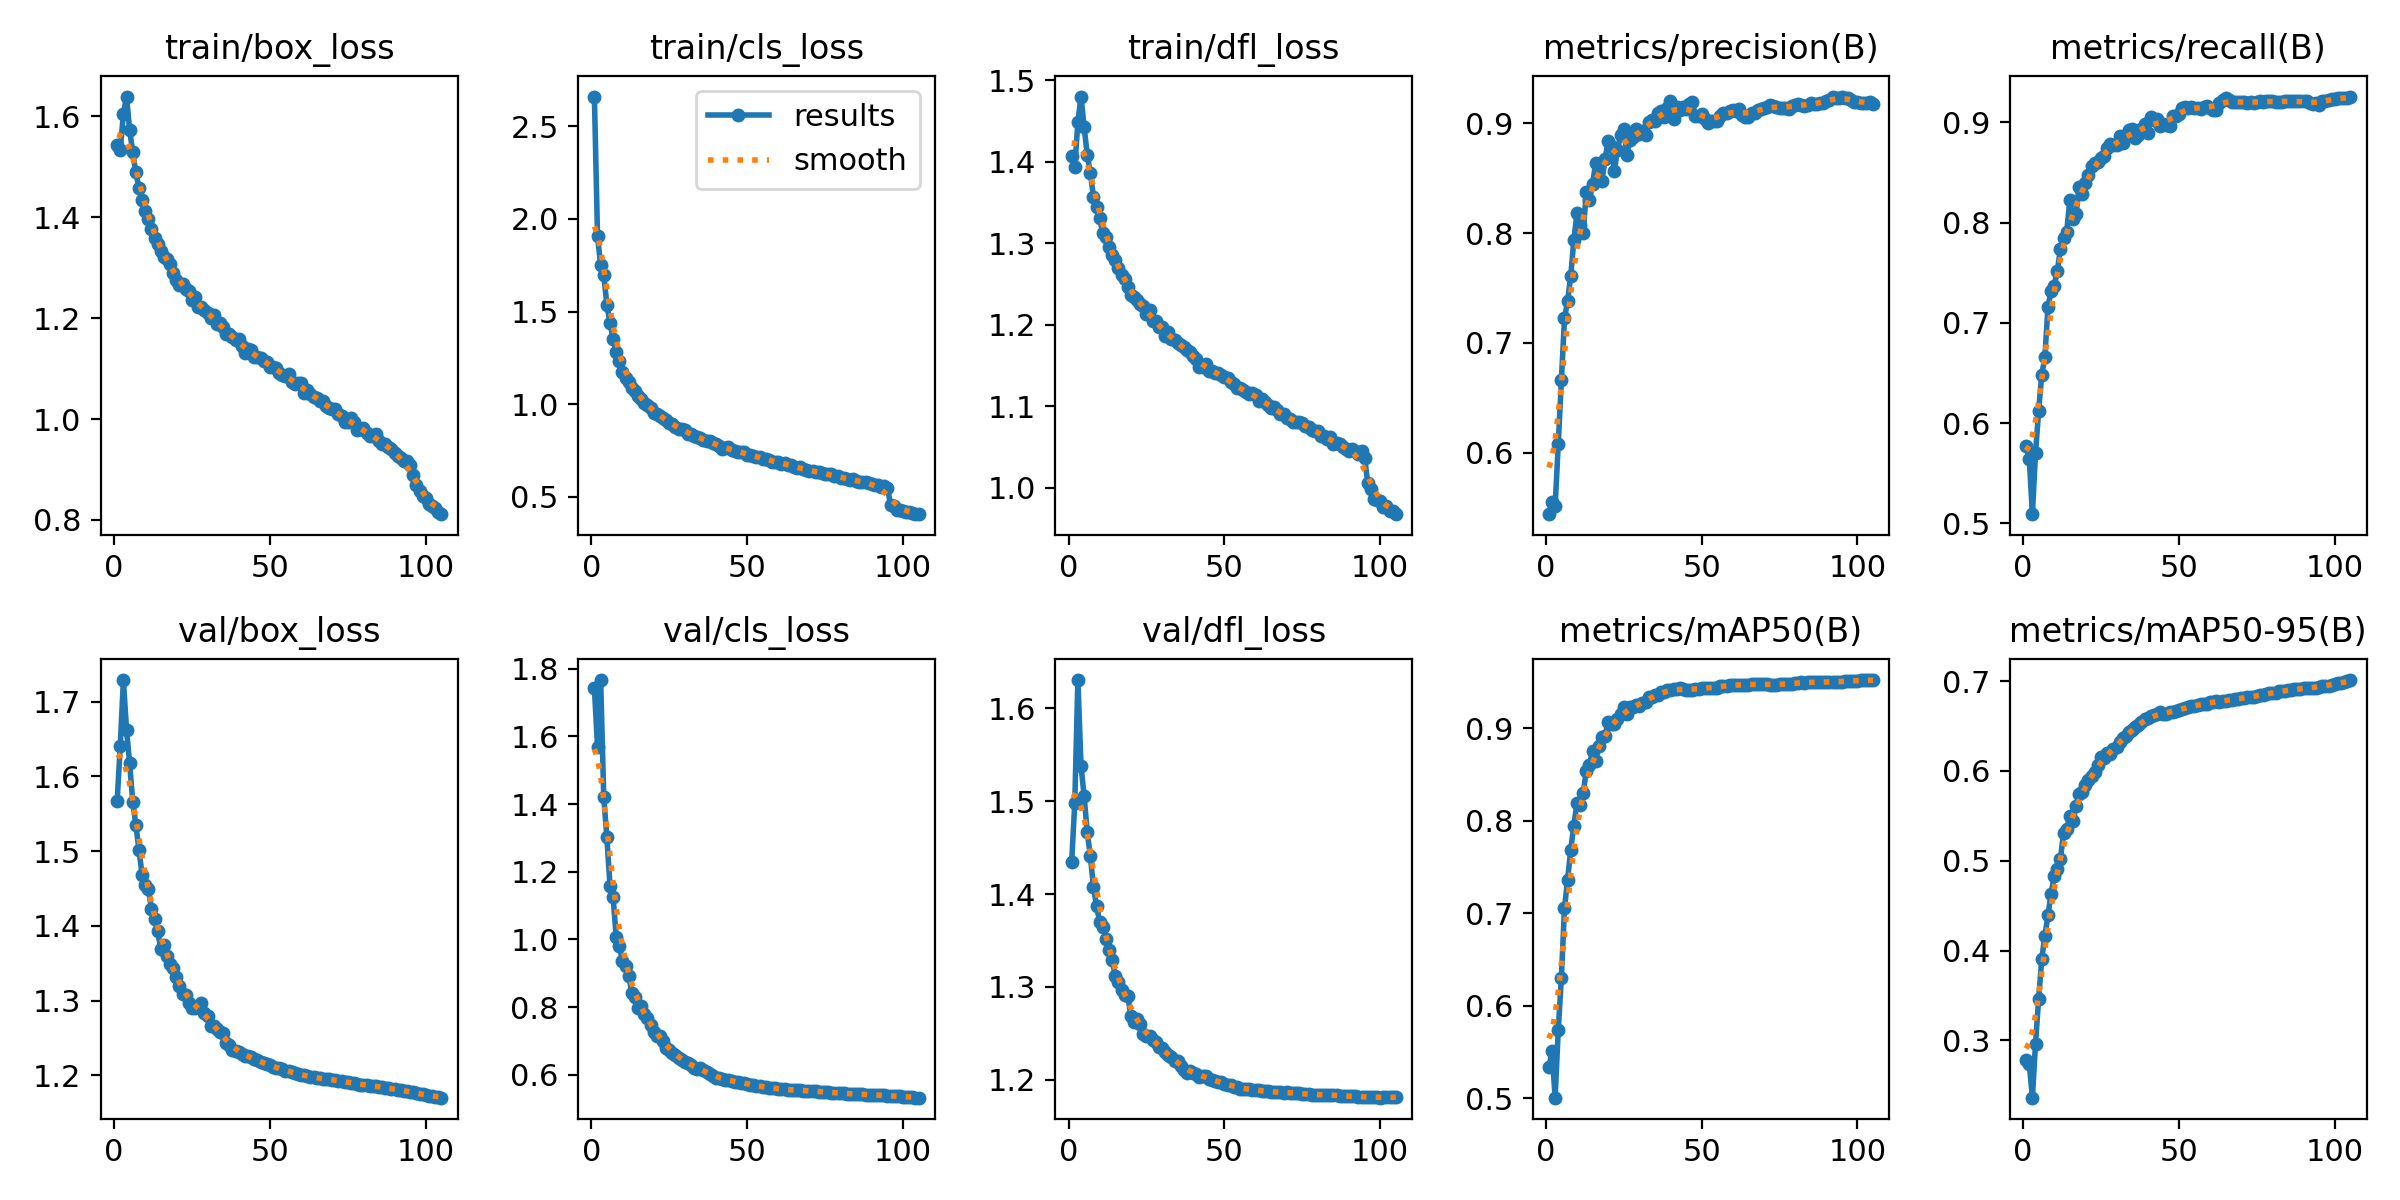

The data file committed next to this chart (first rows):
epoch, time, train/box_loss, train/cls_loss, train/dfl_loss, metrics/precision(B), metrics/recall(B), metrics/mAP50(B), metrics/mAP50-95(B), val/box_loss, val/cls_loss, val/dfl_loss, lr/pg0, lr/pg1, lr/pg2
1, 241.4, 1.543, 2.659, 1.407, 0.5441, 0.5772, 0.5334, 0.2785, 1.567, 1.743, 1.434, 0.003331, 0.003331, 0.003331
2, 533.6, 1.533, 1.906, 1.393, 0.5554, 0.5642, 0.5506, 0.2742, 1.641, 1.569, 1.498, 0.006601, 0.006601, 0.006601
3, 763.5, 1.605, 1.751, 1.449, 0.5513, 0.5092, 0.5007, 0.2362, 1.729, 1.767, 1.631, 0.009809, 0.009809, 0.009809
4, 997.8, 1.639, 1.698, 1.48, 0.6077, 0.5698, 0.5738, 0.2959, 1.663, 1.421, 1.538, 0.009717, 0.009717, 0.009717
5, 1234, 1.574, 1.537, 1.443, 0.6658, 0.6122, 0.6303, 0.3462, 1.618, 1.302, 1.506, 0.009623, 0.009623, 0.009623
6, 1470, 1.529, 1.437, 1.408, 0.7222, 0.6482, 0.7056, 0.3906, 1.566, 1.159, 1.467, 0.009529, 0.009529, 0.009529
7, 1706, 1.489, 1.354, 1.386, 0.7383, 0.6657, 0.7362, 0.4164, 1.535, 1.124, 1.441, 0.009434, 0.009434, 0.009434
8, 1941, 1.459, 1.281, 1.357, 0.7607, 0.7161, 0.7686, 0.4393, 1.502, 1.007, 1.408, 0.00934, 0.00934, 0.00934
9, 2175, 1.433, 1.231, 1.344, 0.7935, 0.7315, 0.7947, 0.4635, 1.468, 0.982, 1.387, 0.009246, 0.009246, 0.009246
10, 2409, 1.413, 1.173, 1.33, 0.8182, 0.7371, 0.8192, 0.4828, 1.455, 0.9355, 1.37, 0.009151, 0.009151, 0.009151
11, 2644, 1.396, 1.143, 1.312, 0.8076, 0.7518, 0.8174, 0.491, 1.45, 0.9208, 1.365, 0.009057, 0.009057, 0.009057
12, 2877, 1.378, 1.122, 1.307, 0.7998, 0.774, 0.8297, 0.5021, 1.423, 0.8923, 1.351, 0.008963, 0.008963, 0.008963
13, 3106, 1.359, 1.09, 1.296, 0.8377, 0.785, 0.854, 0.5314, 1.409, 0.843, 1.34, 0.008869, 0.008869, 0.008869
14, 3334, 1.346, 1.069, 1.285, 0.8297, 0.7906, 0.8605, 0.5357, 1.393, 0.8294, 1.329, 0.008774, 0.008774, 0.008774
15, 3563, 1.333, 1.045, 1.279, 0.8448, 0.8224, 0.875, 0.5496, 1.369, 0.7969, 1.311, 0.00868, 0.00868, 0.00868
16, 3790, 1.322, 1.026, 1.27, 0.8635, 0.8038, 0.8649, 0.5442, 1.374, 0.8019, 1.305, 0.008586, 0.008586, 0.008586
17, 4017, 1.317, 1.008, 1.26, 0.8606, 0.8082, 0.8805, 0.5606, 1.36, 0.7792, 1.297, 0.008491, 0.008491, 0.008491
18, 4242, 1.308, 0.9967, 1.256, 0.8477, 0.8353, 0.8905, 0.574, 1.348, 0.7676, 1.291, 0.008397, 0.008397, 0.008397
19, 4468, 1.289, 0.9798, 1.246, 0.867, 0.8284, 0.8917, 0.576, 1.343, 0.7466, 1.291, 0.008303, 0.008303, 0.008303
20, 4696, 1.276, 0.9542, 1.236, 0.8838, 0.8397, 0.9068, 0.5848, 1.331, 0.7268, 1.269, 0.008209, 0.008209, 0.008209
21, 4926, 1.267, 0.9472, 1.233, 0.8789, 0.848, 0.9043, 0.5896, 1.319, 0.7136, 1.262, 0.008114, 0.008114, 0.008114
22, 5156, 1.267, 0.936, 1.23, 0.8565, 0.856, 0.904, 0.5948, 1.308, 0.7152, 1.266, 0.00802, 0.00802, 0.00802
23, 5383, 1.257, 0.9268, 1.226, 0.8756, 0.8595, 0.9094, 0.5987, 1.308, 0.6993, 1.259, 0.007926, 0.007926, 0.007926
24, 5611, 1.254, 0.9164, 1.223, 0.8891, 0.8609, 0.9155, 0.607, 1.297, 0.6803, 1.249, 0.007831, 0.007831, 0.007831
25, 5838, 1.236, 0.8989, 1.214, 0.8948, 0.8649, 0.923, 0.6153, 1.29, 0.6733, 1.247, 0.007737, 0.007737, 0.007737
26, 6066, 1.243, 0.894, 1.218, 0.8713, 0.8668, 0.9151, 0.615, 1.29, 0.6638, 1.246, 0.007643, 0.007643, 0.007643
27, 6293, 1.222, 0.8755, 1.204, 0.885, 0.8749, 0.923, 0.6198, 1.292, 0.657, 1.243, 0.007549, 0.007549, 0.007549
28, 6519, 1.223, 0.8681, 1.204, 0.8875, 0.8783, 0.9228, 0.6194, 1.296, 0.6509, 1.24, 0.007454, 0.007454, 0.007454
29, 6743, 1.217, 0.8658, 1.197, 0.8949, 0.8776, 0.9248, 0.6239, 1.283, 0.6448, 1.235, 0.00736, 0.00736, 0.00736
30, 6966, 1.21, 0.8586, 1.197, 0.8899, 0.8777, 0.924, 0.6263, 1.279, 0.6376, 1.235, 0.007266, 0.007266, 0.007266
31, 7188, 1.199, 0.8381, 1.186, 0.8927, 0.886, 0.9276, 0.6324, 1.266, 0.6356, 1.229, 0.007171, 0.007171, 0.007171
32, 7413, 1.206, 0.842, 1.191, 0.8894, 0.8795, 0.9286, 0.6368, 1.266, 0.6296, 1.226, 0.007077, 0.007077, 0.007077
33, 7639, 1.188, 0.8299, 1.183, 0.9009, 0.8875, 0.9334, 0.6392, 1.261, 0.6193, 1.225, 0.006983, 0.006983, 0.006983
34, 7864, 1.191, 0.8256, 1.181, 0.9028, 0.892, 0.9338, 0.6439, 1.258, 0.6168, 1.22, 0.006889, 0.006889, 0.006889
35, 8089, 1.182, 0.8166, 1.177, 0.9017, 0.893, 0.9354, 0.6455, 1.256, 0.6195, 1.22, 0.006794, 0.006794, 0.006794
36, 8313, 1.168, 0.8071, 1.175, 0.9095, 0.8844, 0.936, 0.6486, 1.243, 0.6142, 1.215, 0.0067, 0.0067, 0.0067
37, 8539, 1.169, 0.8013, 1.172, 0.9113, 0.8876, 0.9391, 0.6507, 1.241, 0.6072, 1.21, 0.006606, 0.006606, 0.006606
38, 8765, 1.163, 0.8024, 1.17, 0.9056, 0.8934, 0.9387, 0.6545, 1.233, 0.6025, 1.207, 0.006511, 0.006511, 0.006511
39, 8990, 1.157, 0.7918, 1.167, 0.9134, 0.8985, 0.9416, 0.6576, 1.233, 0.5951, 1.209, 0.006417, 0.006417, 0.006417
40, 9217, 1.159, 0.7843, 1.161, 0.9202, 0.8892, 0.9415, 0.6592, 1.232, 0.5911, 1.207, 0.006323, 0.006323, 0.006323
41, 9444, 1.145, 0.7749, 1.157, 0.9037, 0.9051, 0.9422, 0.6615, 1.229, 0.5904, 1.206, 0.006229, 0.006229, 0.006229
42, 9671, 1.131, 0.7599, 1.148, 0.9146, 0.902, 0.9423, 0.6619, 1.226, 0.587, 1.203, 0.006134, 0.006134, 0.006134
43, 9900, 1.139, 0.7644, 1.148, 0.912, 0.9032, 0.943, 0.6634, 1.225, 0.5849, 1.204, 0.00604, 0.00604, 0.00604
44, 10126, 1.137, 0.7681, 1.152, 0.915, 0.8967, 0.9426, 0.6652, 1.224, 0.5834, 1.204, 0.005946, 0.005946, 0.005946
45, 10351, 1.124, 0.7531, 1.144, 0.9124, 0.8984, 0.9408, 0.6637, 1.221, 0.5822, 1.201, 0.005851, 0.005851, 0.005851
46, 10576, 1.123, 0.7455, 1.143, 0.9173, 0.8975, 0.9409, 0.6638, 1.22, 0.5797, 1.2, 0.005757, 0.005757, 0.005757
47, 10801, 1.12, 0.7428, 1.141, 0.9189, 0.8968, 0.9414, 0.6655, 1.218, 0.5794, 1.198, 0.005663, 0.005663, 0.005663
48, 11032, 1.114, 0.7424, 1.141, 0.9067, 0.9065, 0.9422, 0.666, 1.216, 0.5768, 1.198, 0.005569, 0.005569, 0.005569
49, 11262, 1.113, 0.7411, 1.138, 0.9065, 0.9063, 0.9425, 0.6669, 1.215, 0.5759, 1.197, 0.005474, 0.005474, 0.005474
50, 11487, 1.104, 0.7274, 1.136, 0.9079, 0.9084, 0.9429, 0.668, 1.213, 0.5736, 1.196, 0.00538, 0.00538, 0.00538
51, 11713, 1.104, 0.7261, 1.135, 0.9037, 0.9139, 0.9439, 0.6688, 1.212, 0.5706, 1.195, 0.005286, 0.005286, 0.005286
52, 11940, 1.101, 0.7228, 1.129, 0.9006, 0.9153, 0.9434, 0.6703, 1.21, 0.5693, 1.194, 0.005191, 0.005191, 0.005191
53, 12164, 1.091, 0.7155, 1.127, 0.902, 0.9146, 0.9436, 0.6713, 1.209, 0.5671, 1.192, 0.005097, 0.005097, 0.005097
54, 12388, 1.086, 0.7138, 1.122, 0.9024, 0.9152, 0.9436, 0.6723, 1.208, 0.5664, 1.192, 0.005003, 0.005003, 0.005003
55, 12613, 1.086, 0.7069, 1.122, 0.9018, 0.9141, 0.9439, 0.6729, 1.206, 0.5647, 1.19, 0.004909, 0.004909, 0.004909
56, 12839, 1.089, 0.7037, 1.12, 0.9069, 0.9143, 0.9456, 0.6736, 1.205, 0.5629, 1.19, 0.004814, 0.004814, 0.004814
57, 13064, 1.073, 0.6988, 1.117, 0.9092, 0.9135, 0.9457, 0.6741, 1.204, 0.5616, 1.19, 0.00472, 0.00472, 0.00472
58, 13292, 1.07, 0.6904, 1.115, 0.9097, 0.9157, 0.946, 0.6741, 1.203, 0.5602, 1.189, 0.004626, 0.004626, 0.004626
59, 13518, 1.071, 0.69, 1.117, 0.9115, 0.9162, 0.9463, 0.675, 1.201, 0.5594, 1.189, 0.004531, 0.004531, 0.004531
60, 13742, 1.072, 0.6906, 1.114, 0.9123, 0.914, 0.9464, 0.6767, 1.201, 0.5584, 1.189, 0.004437, 0.004437, 0.004437
... 45 more rows
